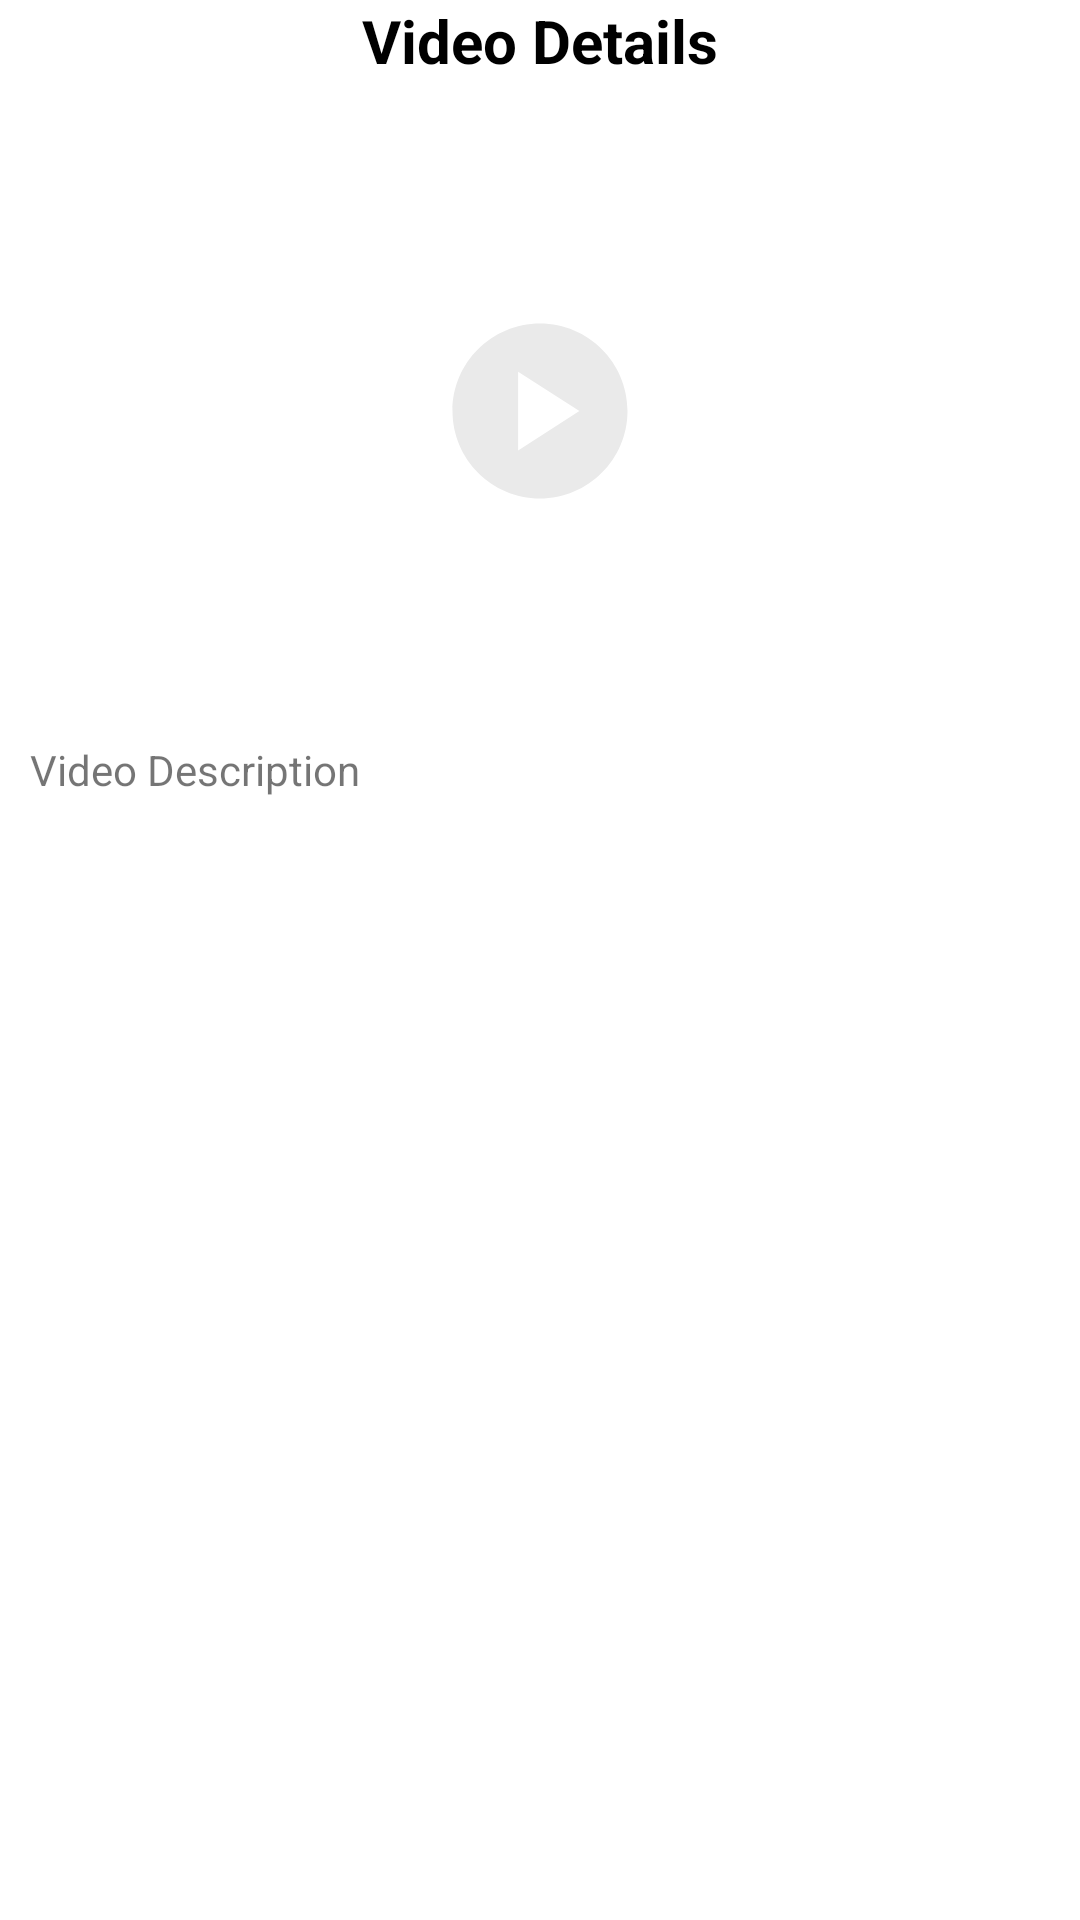

This screen was rendered from an Android layout file. Write that file and the resources it references.
<!-- AndroidManifest.xml: application theme Theme.ChromecastVideoPlayer -->
<!-- res/layout/activity_video_details.xml -->
<?xml version="1.0" encoding="utf-8"?>
<androidx.constraintlayout.widget.ConstraintLayout xmlns:android="http://schemas.android.com/apk/res/android"
    xmlns:app="http://schemas.android.com/apk/res-auto"
    xmlns:tools="http://schemas.android.com/tools"
    android:layout_width="match_parent"
    android:layout_height="match_parent"
    tools:context=".VideoDetails">

    <androidx.appcompat.widget.AppCompatTextView
        android:id="@+id/tvHeadingDetails"
        android:layout_width="match_parent"
        android:layout_height="wrap_content"
        android:gravity="center"
        android:text="Video Details"
        android:textColor="@color/black"
        android:textSize="20dp"
        android:textStyle="bold"
        app:layout_constraintEnd_toEndOf="parent"
        app:layout_constraintStart_toStartOf="parent"
        app:layout_constraintTop_toTopOf="parent" />

    <androidx.appcompat.widget.AppCompatImageView
        android:id="@+id/ivThumbnaiDetails"
        android:layout_width="match_parent"
        android:layout_height="200dp"
        android:layout_margin="10dp"
        android:scaleType="centerCrop"
        app:layout_constraintEnd_toEndOf="parent"
        app:layout_constraintStart_toStartOf="parent"
        app:layout_constraintTop_toBottomOf="@+id/tvHeadingDetails"
        app:srcCompat="@drawable/thumbnail" />

    <androidx.appcompat.widget.AppCompatImageView
        android:id="@+id/ivPlayDetails"
        android:layout_width="70dp"
        android:layout_height="70dp"
        app:layout_constraintBottom_toBottomOf="@id/ivThumbnaiDetails"
        app:layout_constraintEnd_toEndOf="@+id/ivThumbnaiDetails"
        app:layout_constraintStart_toStartOf="@id/ivThumbnaiDetails"
        app:layout_constraintTop_toTopOf="@+id/ivThumbnaiDetails"
        app:srcCompat="@drawable/play_icon" />

    <androidx.appcompat.widget.AppCompatTextView
        android:id="@+id/tvDescription"
        android:layout_width="wrap_content"
        android:layout_height="wrap_content"
        android:layout_margin="10dp"
        android:text="Video Description"
        app:layout_constraintStart_toStartOf="parent"
        app:layout_constraintTop_toBottomOf="@+id/ivThumbnaiDetails" />

</androidx.constraintlayout.widget.ConstraintLayout>
<!-- resources referenced by this layout -->
<resources>
  <!-- drawable play_icon (drawable) -->
  <vector android:height="24dp" android:tint="#EAEAEA"
      android:viewportHeight="24" android:viewportWidth="24"
      android:width="24dp" xmlns:android="http://schemas.android.com/apk/res/android">
      <path android:fillColor="@android:color/white" android:pathData="M12,2C6.48,2 2,6.48 2,12s4.48,10 10,10s10,-4.48 10,-10S17.52,2 12,2zM9.5,16.5v-9l7,4.5L9.5,16.5z"/>
  </vector>
  <style name="Theme.ChromecastVideoPlayer" parent="Theme.MaterialComponents.DayNight.DarkActionBar">
          
          <item name="colorPrimary">@color/purple_500</item>
          <item name="colorPrimaryVariant">@color/purple_700</item>
          <item name="colorOnPrimary">@color/white</item>
          
          <item name="colorSecondary">@color/teal_200</item>
          <item name="colorSecondaryVariant">@color/teal_700</item>
          <item name="colorOnSecondary">@color/black</item>
          
          <item name="android:statusBarColor" tools:targetApi="l">?attr/colorPrimaryVariant</item>
          
      </style>
  <!-- not gathered from this repository: default colours our renderer supplied (Android Studio template values) -->
  <color name="purple_500">#FF6200EE</color>
  <color name="purple_700">#FF3700B3</color>
  <color name="teal_200">#FF03DAC5</color>
  <color name="teal_700">#FF018786</color>
  <color name="black">#FF000000</color>
  <color name="white">#FFFFFFFF</color>
</resources>
